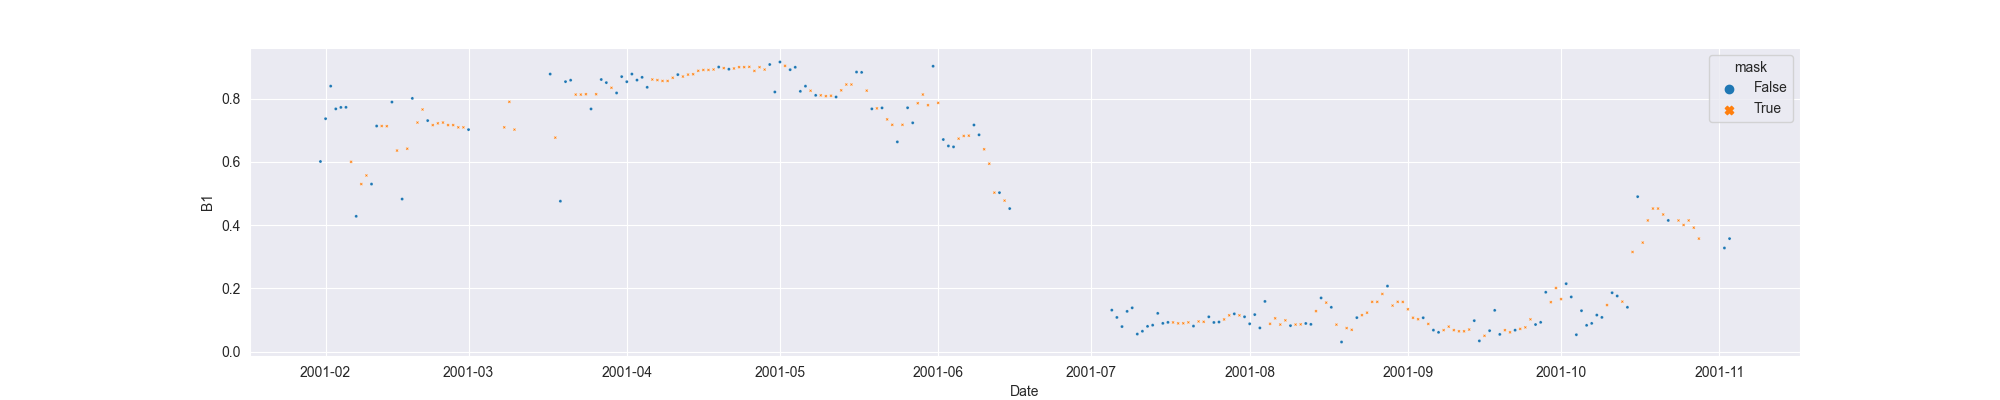

Data behind this chart, as committed beside it:
system:time_start, B1, B1_interpolate
2001-01-31, 0.6012, 0.6012
2001-02-01, 0.7364, 0.7364
2001-02-02, 0.8394, 0.8394
2001-02-03, 0.7675, 0.7675
2001-02-04, 0.7721, 0.7721
2001-02-05, 0.7724, 0.7724
2001-02-06, , 0.6002
2001-02-07, 0.428, 0.428
2001-02-08, , 0.5299
2001-02-09, , 0.5571
2001-02-10, 0.5299, 0.5299
2001-02-11, 0.7133, 0.7133
2001-02-12, , 0.7133
2001-02-13, , 0.7127
2001-02-14, 0.789, 0.789
2001-02-15, , 0.6358
2001-02-16, 0.4825, 0.4825
2001-02-17, , 0.6416
2001-02-18, 0.8007, 0.8007
2001-02-19, , 0.7243
2001-02-20, , 0.7656
2001-02-21, 0.7305, 0.7305
2001-02-22, , 0.7163
2001-02-23, , 0.7218
2001-02-24, , 0.7243
2001-02-25, , 0.7163
2001-02-26, , 0.7163
2001-02-27, , 0.7091
2001-02-28, , 0.7091
2001-03-01, 0.702, 0.702
2001-03-02, , 
2001-03-03, , 
2001-03-04, , 
2001-03-05, , 
2001-03-06, , 
2001-03-07, , 
2001-03-08, , 0.7091
2001-03-09, , 0.7898
2001-03-10, , 0.702
2001-03-11, , 
2001-03-12, , 
2001-03-13, , 
2001-03-14, , 
2001-03-15, , 
2001-03-16, , 
2001-03-17, 0.8775, 0.8775
2001-03-18, , 0.6767
2001-03-19, 0.4758, 0.4758
2001-03-20, 0.8536, 0.8536
2001-03-21, 0.8581, 0.8581
2001-03-22, , 0.8127
2001-03-23, , 0.8127
2001-03-24, , 0.8138
2001-03-25, 0.7673, 0.7673
2001-03-26, , 0.8138
2001-03-27, 0.8603, 0.8603
2001-03-28, 0.8505, 0.8505
2001-03-29, , 0.8341
2001-03-30, 0.8178, 0.8178
2001-03-31, 0.8694, 0.8694
... 217 more rows
